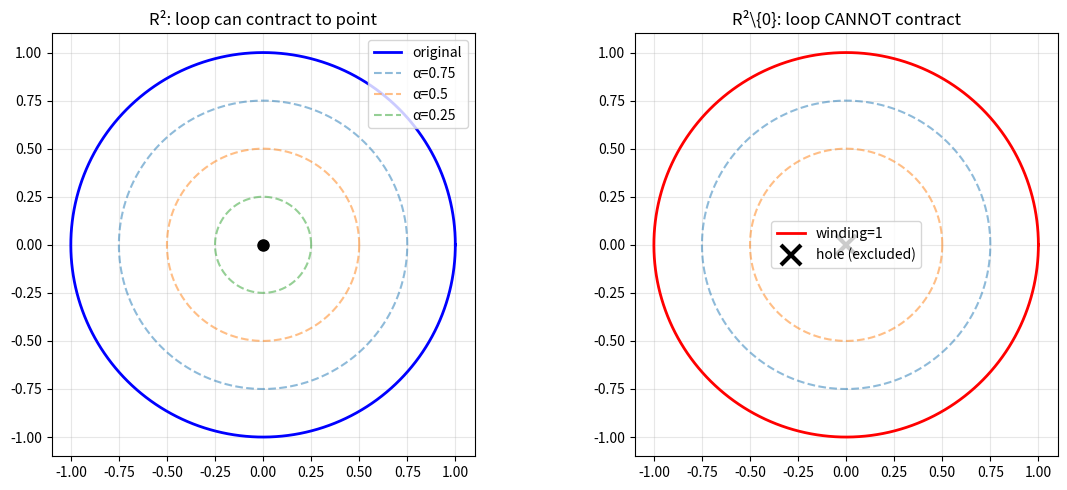

Reproduce this figure in Python. (Note: this script raises an exception after producing the figure.)
"""
讲透代数拓扑 01 章实验：基本群 + 绕数。
"""
import numpy as np
import matplotlib
matplotlib.use("Agg")
import matplotlib.pyplot as plt


def winding_number(path, center):
    """计算环路绕 center 的绕数（数值版）"""
    cx, cy = center
    angles = np.arctan2(path[:, 1] - cy, path[:, 0] - cx)
    # 解卷绕（unwrap）+ 总变化 / 2π
    unwrapped = np.unwrap(angles)
    return (unwrapped[-1] - unwrapped[0]) / (2 * np.pi)


def part1_winding_number():
    print("=" * 65)
    print("[1] 绕数（winding number）= π₁(S¹) 的元素")
    print("=" * 65)
    t = np.linspace(0, 1, 1000)
    # 绕原点 n 圈的环路
    for n in [-2, -1, 0, 1, 2, 3]:
        theta = 2 * np.pi * n * t
        path = np.column_stack([np.cos(theta), np.sin(theta)])
        w = winding_number(path, (0, 0))
        print(f"  设计绕 {n} 圈：实测绕数 = {w:.4f}")


def part2_loop_can_contract():
    print()
    print("=" * 65)
    print("[2] 环路能否缩点：R² vs R²\\{0}")
    print("=" * 65)
    t = np.linspace(0, 1, 1000)
    theta = 2 * np.pi * t
    circle = np.column_stack([np.cos(theta), np.sin(theta)])
    # 在 R² 上：可以线性缩到原点
    print("  R² 上的环路（线性缩点）：")
    for alpha in [1.0, 0.5, 0.0]:
        contracted = alpha * circle
        max_r = np.max(np.linalg.norm(contracted, axis=1))
        print(f"    α={alpha:.1f}: 最大半径 = {max_r:.4f}")
    print("  → α=0 时缩成原点 ✓")

    # 在 R²\\{0}：绕一圈缩不掉
    print()
    print("  R²\\{0} 上绕一圈的环路：无法缩点")
    print("  任何连续缩放必须保持绕数 = 1")
    print("  → 必须穿过原点（被禁止）→ 缩不掉 ✗")


def part3_visualize():
    """可视化环路 + 缩点"""
    print()
    print("=" * 65)
    print("[3] 可视化：环路 + 缩点（保存 PNG）")
    print("=" * 65)
    fig, axes = plt.subplots(1, 2, figsize=(12, 5))
    t = np.linspace(0, 1, 1000)
    theta = 2 * np.pi * t
    circle = np.column_stack([np.cos(theta), np.sin(theta)])

    # 左图：R² 上缩点
    ax = axes[0]
    ax.plot(circle[:, 0], circle[:, 1], 'b-', lw=2, label='original')
    for alpha in [0.75, 0.5, 0.25]:
        c = alpha * circle
        ax.plot(c[:, 0], c[:, 1], '--', alpha=0.5, label=f'α={alpha}')
    ax.plot(0, 0, 'ko', markersize=8)
    ax.set_title("R²: loop can contract to point")
    ax.set_aspect('equal')
    ax.legend()
    ax.grid(True, alpha=0.3)

    # 右图：R²\\{0} 不能缩
    ax = axes[1]
    ax.plot(circle[:, 0], circle[:, 1], 'r-', lw=2, label='winding=1')
    # 尝试缩（但必须绕过原点）
    for r in [0.75, 0.5]:
        c = r * circle
        ax.plot(c[:, 0], c[:, 1], '--', alpha=0.5)
    ax.plot(0, 0, 'kx', markersize=15, markeredgewidth=3, label='hole (excluded)')
    ax.set_title("R²\\{0}: loop CANNOT contract")
    ax.set_aspect('equal')
    ax.legend()
    ax.grid(True, alpha=0.3)

    plt.tight_layout()
    import os
    out = os.path.join(os.path.dirname(os.path.abspath(__file__)), "fundamental_group.png")
    plt.savefig(out, dpi=80)
    print(f"  图像保存：{out}")


def main():
    np.random.seed(0)
    print("讲透代数拓扑 01 章实验：基本群 + 绕数")
    part1_winding_number()
    part2_loop_can_contract()
    part3_visualize()
    print()
    print("=" * 65)
    print("✓ 基本群核心验证。")
    print("  → 绕数 = π₁(S¹) 的元素（整数）")
    print("  → R² 上环路可缩；R²\\{0} 不行")
    print("=" * 65)


if __name__ == "__main__":
    main()
